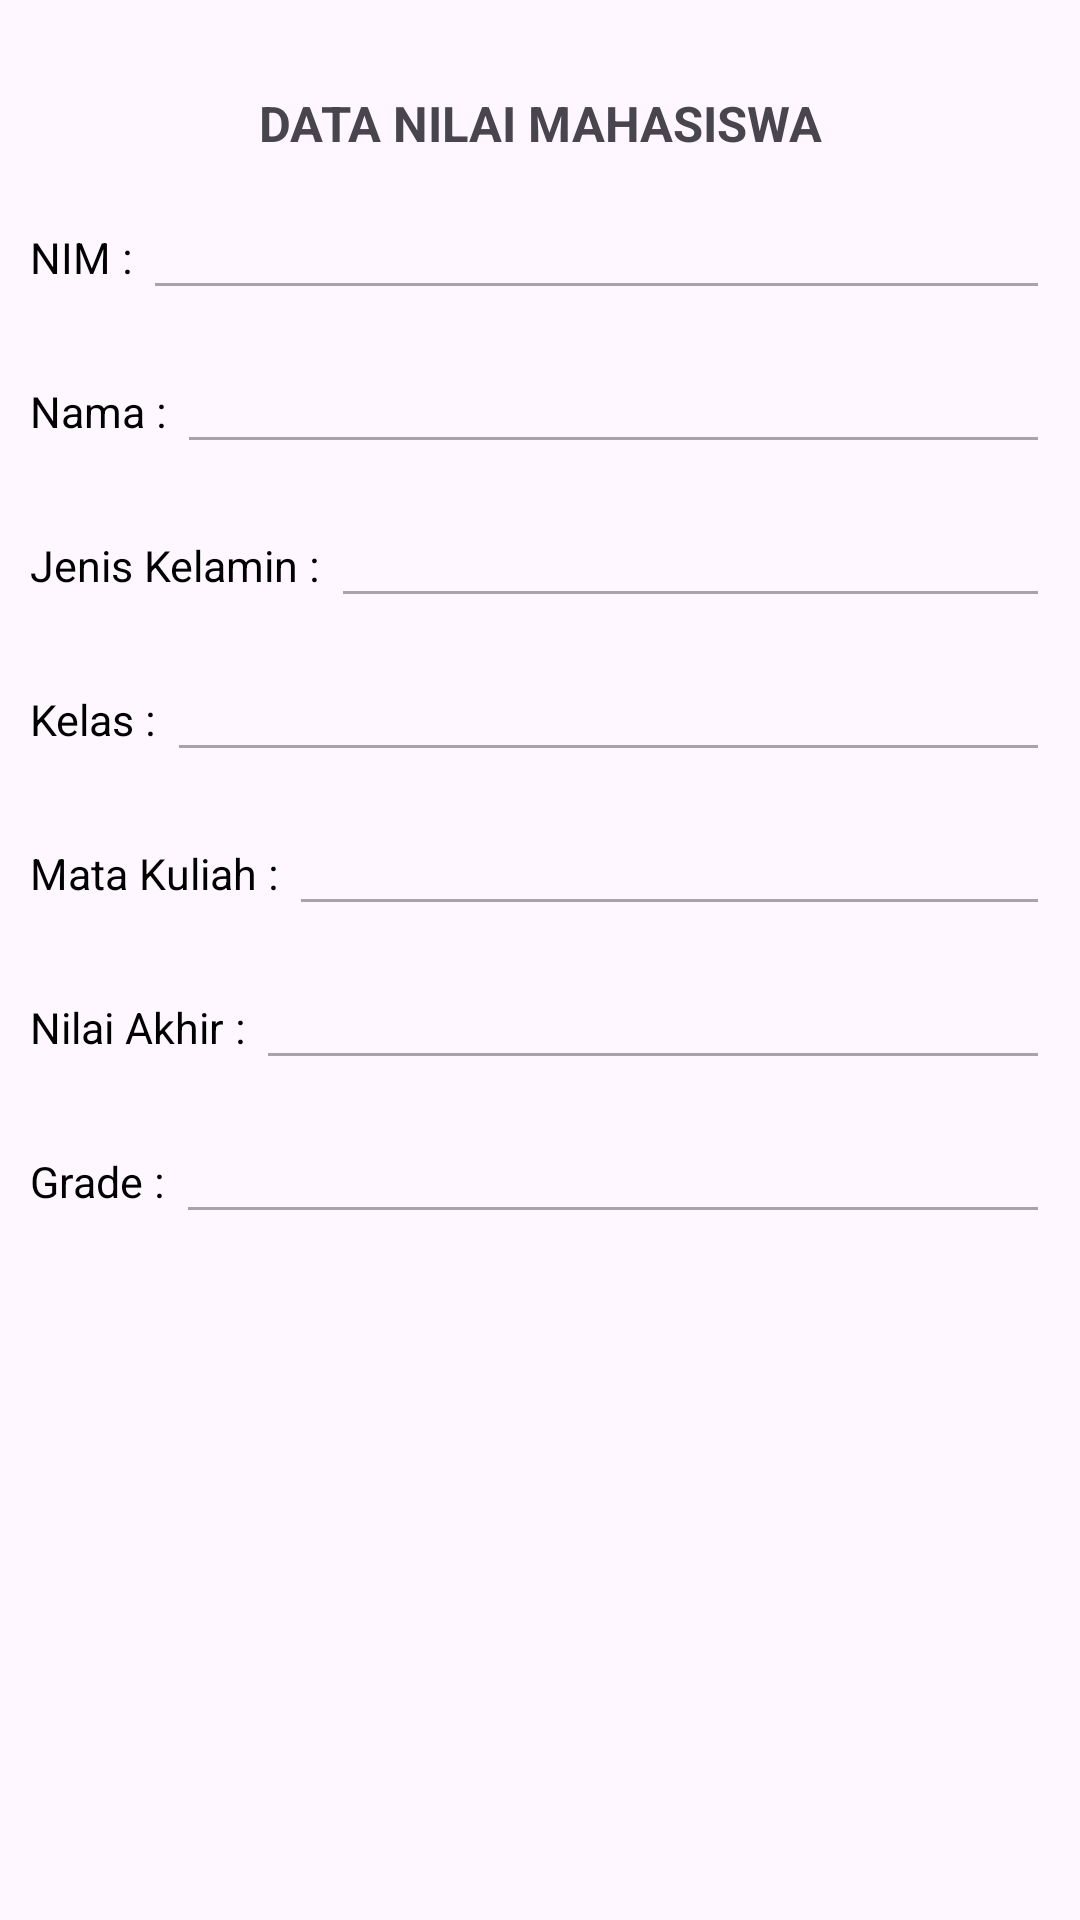

Layout XML and referenced resources for this Android screen:
<!-- AndroidManifest.xml: application theme Theme.GradeNilai -->
<!-- res/layout/halhasil.xml -->
<?xml version="1.0" encoding="utf-8"?>
<RelativeLayout xmlns:android="http://schemas.android.com/apk/res/android"
    android:layout_width="match_parent"
    android:layout_height="match_parent">

    <TextView
        android:id="@+id/textview1"
        android:layout_width="wrap_content"
        android:layout_height="wrap_content"
        android:text="DATA NILAI MAHASISWA"
        android:textSize="8pt"
        android:textStyle="bold"
        android:layout_centerHorizontal="true"
        android:gravity="center"
        android:paddingTop="30dp"/>


    <LinearLayout
        android:id="@+id/layout1"
        android:layout_width="match_parent"
        android:layout_height="wrap_content"
        android:orientation="horizontal"
        android:layout_below="@id/textview1"
        android:paddingTop="10dp"
        android:paddingLeft="10dp"
        android:paddingRight="10dp">

        <TextView
            android:layout_width="wrap_content"
            android:layout_height="wrap_content"
            android:text="NIM : "
            android:textSize="7pt"
            android:textColor="@color/black"
            android:gravity="center_vertical" />

        <EditText
            android:id="@+id/tampilNim"
            android:layout_width="match_parent"
            android:layout_height="wrap_content"
            android:paddingLeft="5dp"
            android:enabled="false" />
    </LinearLayout>


    <LinearLayout
        android:id="@+id/layout2"
        android:layout_width="match_parent"
        android:layout_height="wrap_content"
        android:orientation="horizontal"
        android:layout_below="@id/layout1"
        android:paddingTop="10dp"
        android:paddingLeft="10dp"
        android:paddingRight="10dp">

        <TextView
            android:layout_width="wrap_content"
            android:layout_height="wrap_content"
            android:text="Nama : "
            android:textSize="7pt"
            android:textColor="@color/black"
            android:gravity="center_vertical" />

        <EditText
            android:id="@+id/tampilNama"
            android:layout_width="match_parent"
            android:layout_height="wrap_content"
            android:paddingLeft="5dp"
            android:enabled="false"/>
    </LinearLayout>


    <LinearLayout
        android:id="@+id/layout3"
        android:layout_width="match_parent"
        android:layout_height="wrap_content"
        android:orientation="horizontal"
        android:layout_below="@id/layout2"
        android:paddingTop="10dp"
        android:paddingLeft="10dp"
        android:paddingRight="10dp">

        <TextView
            android:layout_width="wrap_content"
            android:layout_height="wrap_content"
            android:text="Jenis Kelamin : "
            android:textSize="7pt"
            android:textColor="@color/black"
            android:gravity="center_vertical" />

        <EditText
            android:id="@+id/tampiJeniskelamin"
            android:layout_width="match_parent"
            android:layout_height="wrap_content"
            android:paddingLeft="5dp"
            android:enabled="false"/>
    </LinearLayout>


    <LinearLayout
        android:id="@+id/layout4"
        android:layout_width="match_parent"
        android:layout_height="wrap_content"
        android:orientation="horizontal"
        android:layout_below="@id/layout3"
        android:paddingTop="10dp"
        android:paddingLeft="10dp"
        android:paddingRight="10dp">

        <TextView
            android:layout_width="wrap_content"
            android:layout_height="wrap_content"
            android:text="Kelas : "
            android:textSize="7pt"
            android:textColor="@color/black"
            android:gravity="center_vertical" />

        <EditText
            android:id="@+id/tampilKelas"
            android:layout_width="match_parent"
            android:layout_height="wrap_content"
            android:paddingLeft="5dp"
            android:enabled="false"/>
    </LinearLayout>


    <LinearLayout
        android:id="@+id/layout5"
        android:layout_width="match_parent"
        android:layout_height="wrap_content"
        android:orientation="horizontal"
        android:layout_below="@id/layout4"
        android:paddingTop="10dp"
        android:paddingLeft="10dp"
        android:paddingRight="10dp">

        <TextView
            android:layout_width="wrap_content"
            android:layout_height="wrap_content"
            android:text="Mata Kuliah : "
            android:textSize="7pt"
            android:textColor="@color/black"
            android:gravity="center_vertical" />

        <EditText
            android:id="@+id/tampilMatakuliah"
            android:layout_width="match_parent"
            android:layout_height="wrap_content"
            android:paddingLeft="5dp"
            android:enabled="false"/>
    </LinearLayout>


    <LinearLayout
        android:id="@+id/layout6"
        android:layout_width="match_parent"
        android:layout_height="wrap_content"
        android:orientation="horizontal"
        android:layout_below="@id/layout5"
        android:paddingTop="10dp"
        android:paddingLeft="10dp"
        android:paddingRight="10dp">

        <TextView
            android:layout_width="wrap_content"
            android:layout_height="wrap_content"
            android:text="Nilai Akhir : "
            android:textSize="7pt"
            android:textColor="@color/black"
            android:gravity="center_vertical" />

        <EditText
            android:id="@+id/tampilNilaiakhir"
            android:layout_width="match_parent"
            android:layout_height="wrap_content"
            android:paddingLeft="5dp"
            android:enabled="false"/>
    </LinearLayout>


    <LinearLayout
        android:id="@+id/layout7"
        android:layout_width="match_parent"
        android:layout_height="wrap_content"
        android:orientation="horizontal"
        android:layout_below="@id/layout6"
        android:paddingTop="10dp"
        android:paddingLeft="10dp"
        android:paddingRight="10dp">

        <TextView
            android:layout_width="wrap_content"
            android:layout_height="wrap_content"
            android:text="Grade : "
            android:textSize="7pt"
            android:textColor="@color/black"
            android:gravity="center_vertical" />

        <EditText
            android:id="@+id/tampilGrade"
            android:layout_width="match_parent"
            android:layout_height="wrap_content"
            android:paddingLeft="5dp"
            android:enabled="false"/>
    </LinearLayout>

</RelativeLayout>
<!-- resources referenced by this layout -->
<resources>
  <style name="Theme.GradeNilai" parent="Base.Theme.GradeNilai" />
  <style name="Base.Theme.GradeNilai" parent="Theme.Material3.DayNight.NoActionBar">
          
          
      </style>
  <!-- not gathered from this repository: default colours our renderer supplied (Android Studio template values) -->
  <color name="black">#FF000000</color>
</resources>
